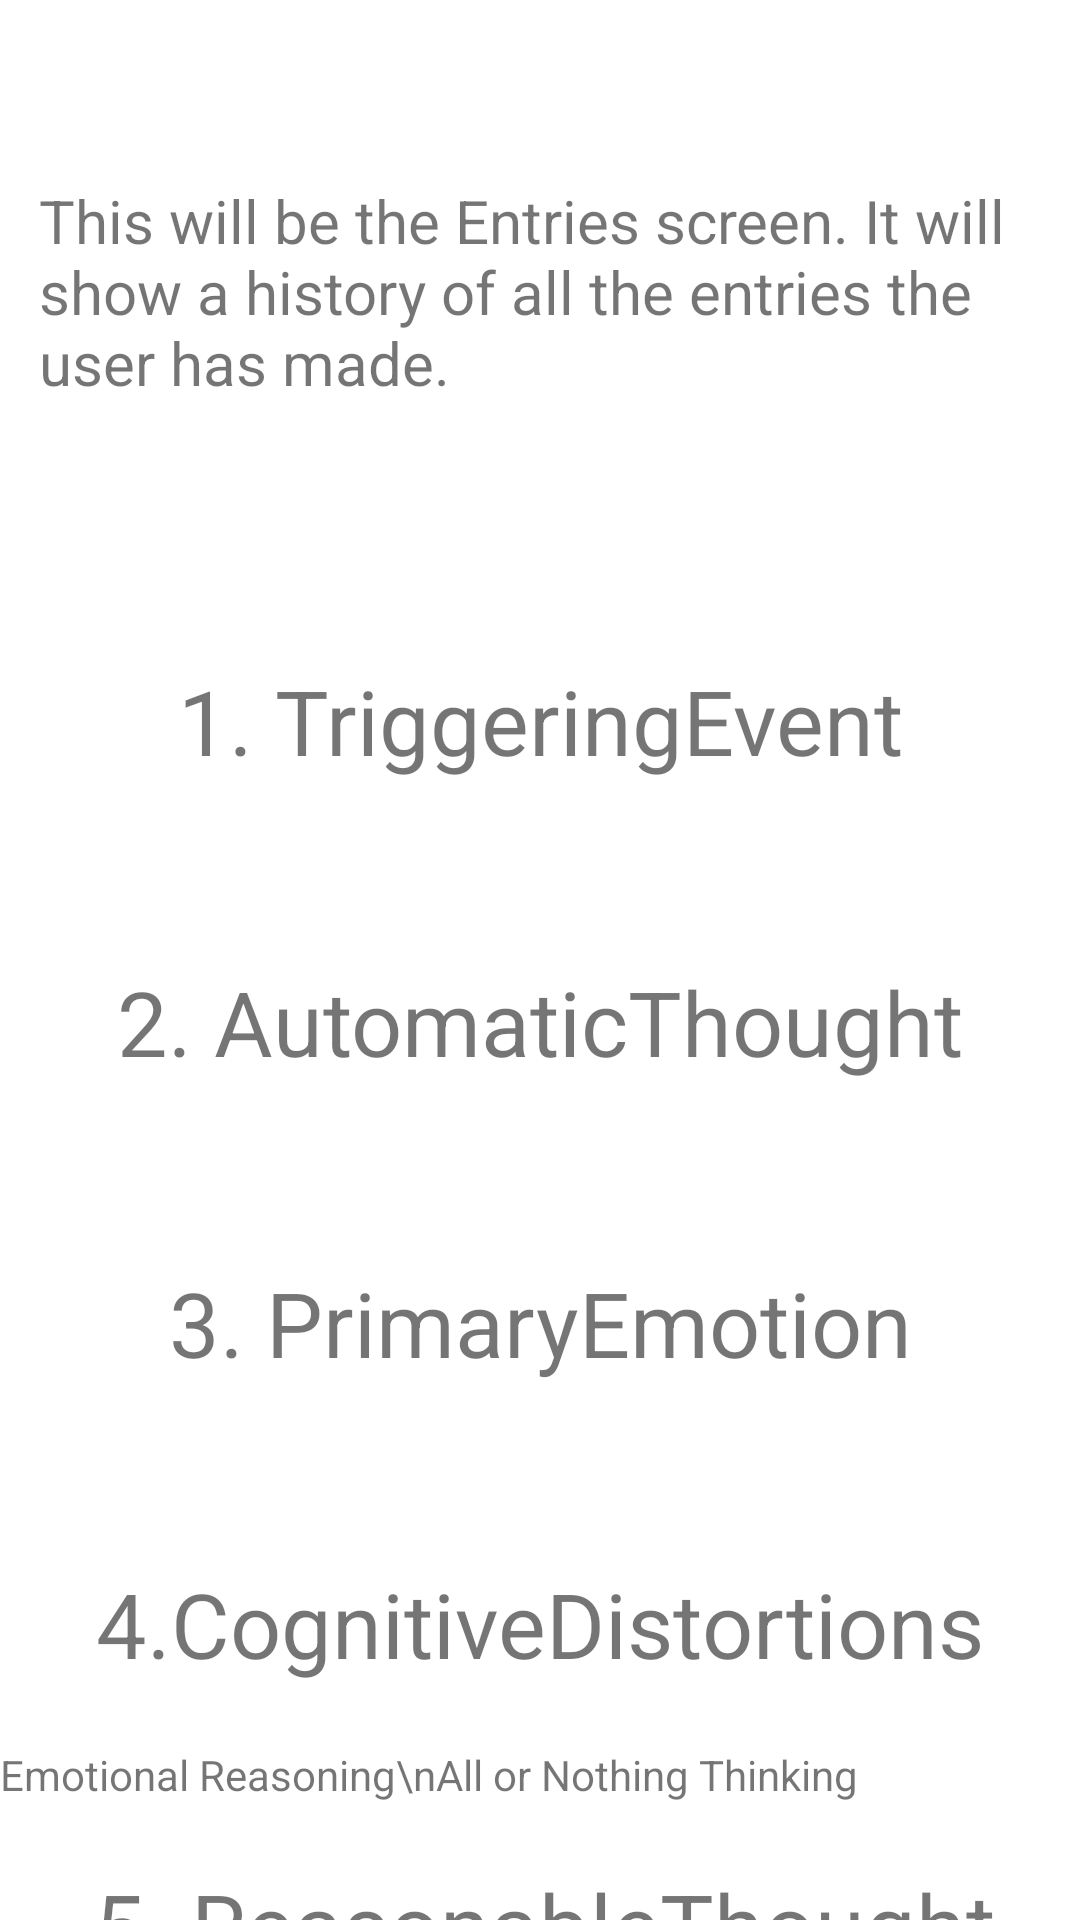

The Android layout XML behind this screen, and the referenced resources:
<!-- AndroidManifest.xml: application theme Theme.Ikigai -->
<!-- res/layout/fragment_summary.xml -->
<?xml version="1.0" encoding="utf-8"?>
<androidx.core.widget.NestedScrollView xmlns:android="http://schemas.android.com/apk/res/android"
    xmlns:app="http://schemas.android.com/apk/res-auto"
    xmlns:tools="http://schemas.android.com/tools"
    android:layout_width="match_parent"
    android:layout_height="wrap_content"
    tools:context=".Fragments.EntriesFragment">

    <androidx.constraintlayout.widget.ConstraintLayout
        android:layout_width="match_parent"
        android:layout_height="wrap_content">

        <TextView
            android:id="@+id/cognitive_distortions"
            android:layout_width="wrap_content"
            android:layout_height="wrap_content"
            android:layout_marginTop="60dp"
            android:text="4.CognitiveDistortions"
            android:textSize="30dp"
            app:layout_constraintBottom_toTopOf="@+id/reasonable_thoughts"
            app:layout_constraintEnd_toEndOf="parent"
            app:layout_constraintStart_toStartOf="parent"
            app:layout_constraintTop_toBottomOf="@+id/primary_emotion" />

        <TextView
            android:id="@+id/primary_emotion"
            android:layout_width="wrap_content"
            android:layout_height="wrap_content"
            android:layout_marginTop="60dp"
            android:text="3. PrimaryEmotion"
            android:textSize="30dp"
            app:layout_constraintBottom_toTopOf="@+id/cognitive_distortions"
            app:layout_constraintEnd_toEndOf="parent"
            app:layout_constraintStart_toStartOf="parent"
            app:layout_constraintTop_toBottomOf="@+id/automatic_thought" />

        <TextView
            android:id="@+id/automatic_thought"
            android:layout_width="wrap_content"
            android:layout_height="wrap_content"
            android:layout_marginTop="60dp"
            android:text="2. AutomaticThought"
            android:textSize="30dp"
            app:layout_constraintBottom_toTopOf="@+id/primary_emotion"
            app:layout_constraintEnd_toEndOf="parent"
            app:layout_constraintStart_toStartOf="parent"
            app:layout_constraintTop_toBottomOf="@+id/triggering_event" />

        <TextView
            android:id="@+id/triggering_event"
            android:layout_width="wrap_content"
            android:layout_height="wrap_content"
            android:layout_marginTop="60dp"
            android:text="1. TriggeringEvent"
            android:textSize="30dp"
            app:layout_constraintBottom_toTopOf="@+id/automatic_thought"
            app:layout_constraintEnd_toEndOf="parent"
            app:layout_constraintStart_toStartOf="parent"
            app:layout_constraintTop_toBottomOf="@+id/textView2" />

        <TextView
            android:id="@+id/textView2"
            android:layout_width="334dp"
            android:layout_height="100dp"
            android:layout_marginTop="60dp"
            android:text="This will be the Entries screen. It will show a history of all the entries the user has made."
            android:textSize="20dp"
            app:layout_constraintBottom_toTopOf="@+id/triggering_event"
            app:layout_constraintEnd_toEndOf="parent"
            app:layout_constraintStart_toStartOf="parent"
            app:layout_constraintTop_toTopOf="parent"
            app:layout_constraintVertical_chainStyle="spread" />

        <TextView
            android:id="@+id/reasonable_thoughts"
            android:layout_width="wrap_content"
            android:layout_height="wrap_content"
            android:text="5. ReasonableThought"
            android:textSize="30dp"
            android:layout_marginTop="60dp"
            app:layout_constraintEnd_toEndOf="parent"
            app:layout_constraintHorizontal_bias="0.527"
            app:layout_constraintStart_toStartOf="parent"
            app:layout_constraintTop_toBottomOf="@+id/cognitive_distortions" />

        <TextView
            android:id="@+id/textView"
            android:layout_width="wrap_content"
            android:layout_height="wrap_content"
            android:text="Emotional Reasoning\nAll or Nothing Thinking"
            app:layout_constraintBottom_toTopOf="@+id/reasonable_thoughts"
            app:layout_constraintTop_toBottomOf="@+id/cognitive_distortions"
            tools:layout_editor_absoluteX="152dp" />

    </androidx.constraintlayout.widget.ConstraintLayout>

</androidx.core.widget.NestedScrollView>
<!-- resources referenced by this layout -->
<resources>
  <style name="Theme.Ikigai" parent="Theme.MaterialComponents.DayNight.DarkActionBar">
          
          <item name="colorPrimary">@color/purple_500</item>
          <item name="colorPrimaryVariant">@color/purple_700</item>
          <item name="colorOnPrimary">@color/white</item>
          
          <item name="colorSecondary">@color/teal_200</item>
          <item name="colorSecondaryVariant">@color/teal_700</item>
          <item name="colorOnSecondary">@color/black</item>
          
          <item name="android:statusBarColor" tools:targetApi="l">?attr/colorPrimaryVariant</item>
          
      </style>
  <!-- not gathered from this repository: default colours our renderer supplied (Android Studio template values) -->
  <color name="purple_500">#FF6200EE</color>
  <color name="purple_700">#FF3700B3</color>
  <color name="teal_200">#FF03DAC5</color>
  <color name="teal_700">#FF018786</color>
  <color name="black">#FF000000</color>
  <color name="white">#FFFFFFFF</color>
</resources>
